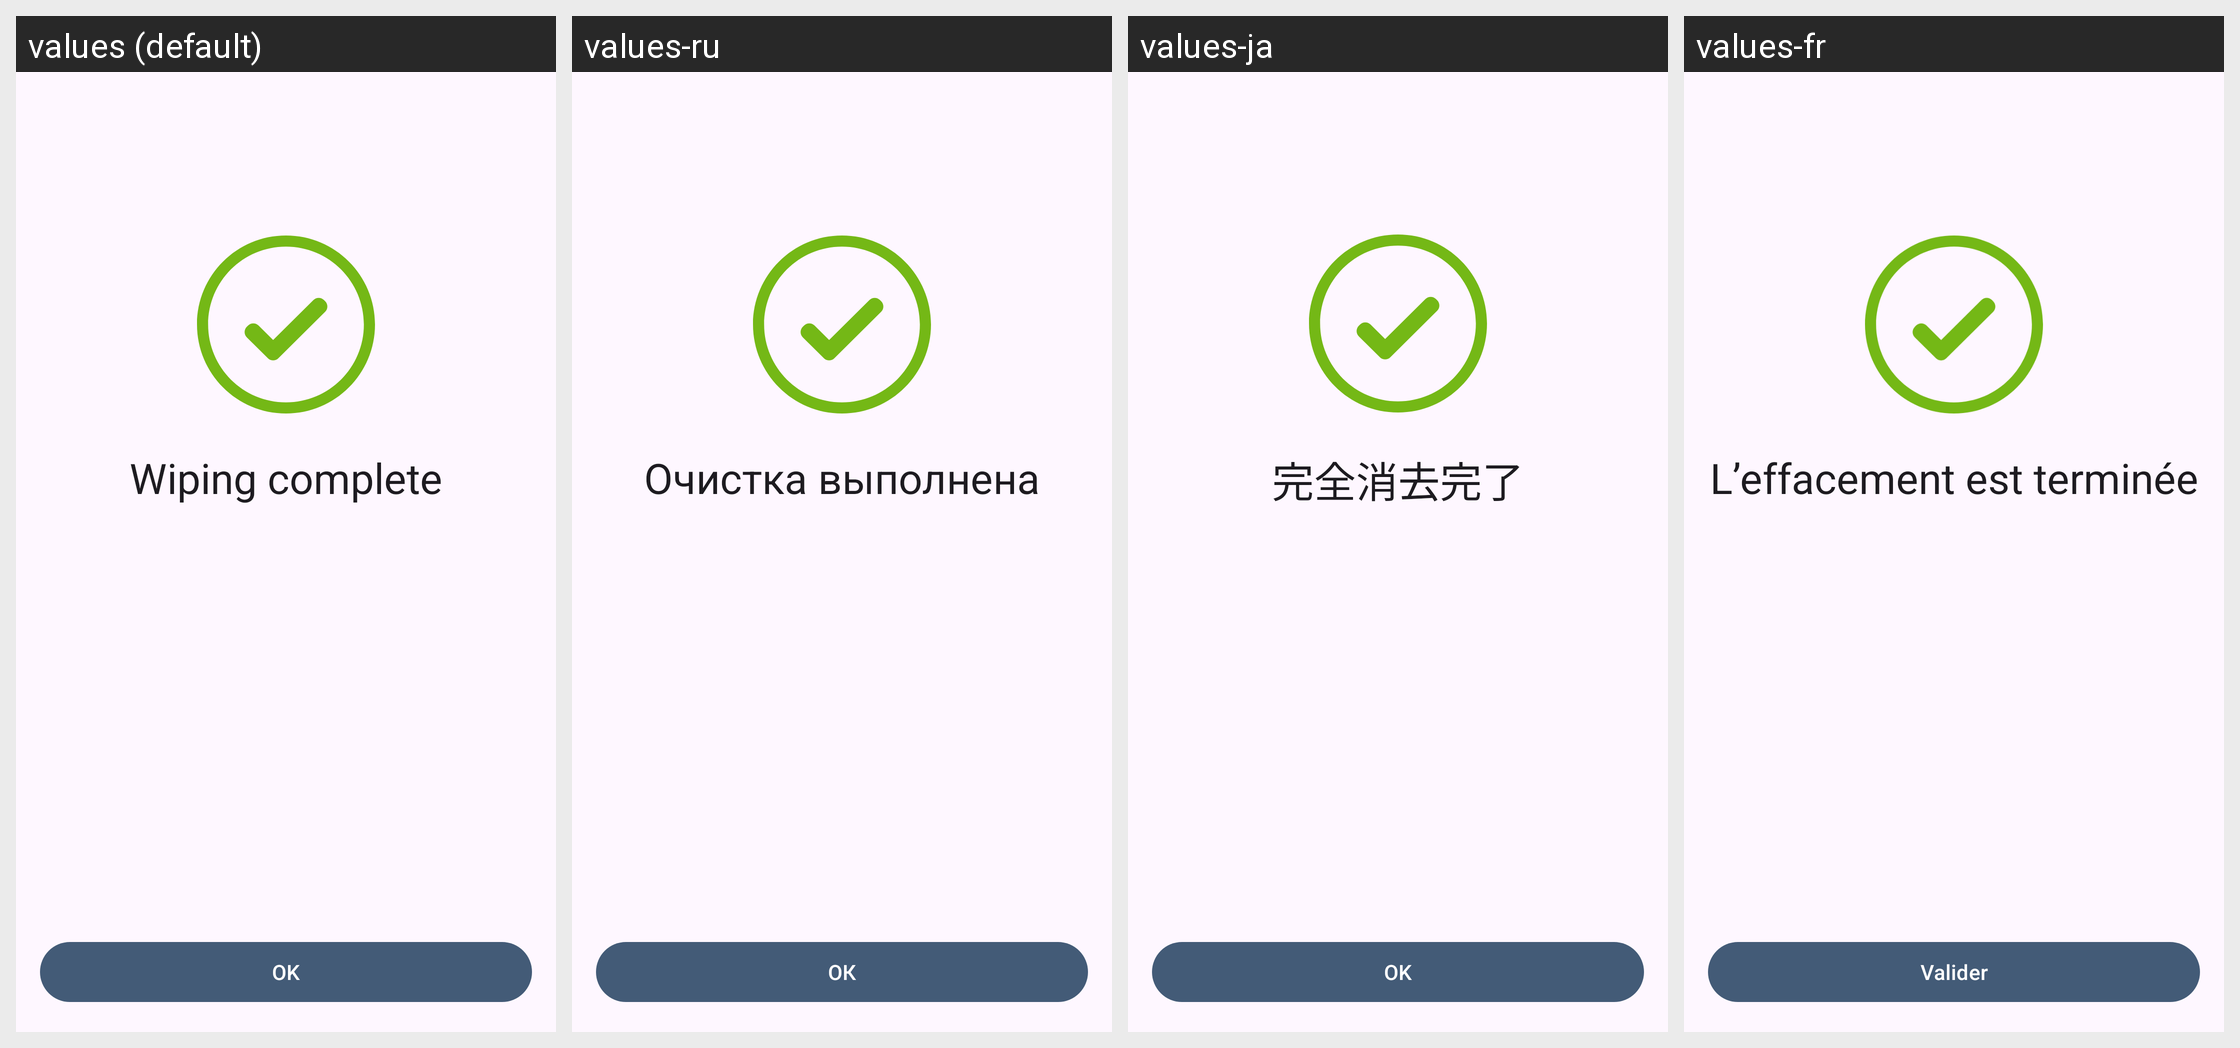

Translations of the strings shown on this Android screen, per locale in the grid:
Android screen res/layout/fragment_wipe_complete.xml rendered under 4 locales, left to right: values (default), values-ru, values-ja, values-fr. Device: Nexus 5 (rendered at 1080×1920; each locale shown at half size, 540×960, under a caption strip naming it); theme Theme.BriarMailbox.NoActionBar.
Other locales in the repository, not shown: values-ar, values-bg, values-bn, values-cs, values-de, values-es-rCU, values-it, values-lt, values-pt-rPT, values-ro, values-sk, values-sq, values-tr, values-zh-rCN, values-zh-rTW.
Strings drawn on this screen, with the default value and each locale's value (text and hints the layout hard-codes, and strings that could not be matched under every locale, appear in the picture but are not listed):

wipe_complete_title
  values: Wiping complete
  values-ru: Очистка выполнена
  values-ja: 完全消去完了
  values-fr: L’effacement est terminée

ok
  values: OK
  values-ru: ОК
  values-ja: OK
  values-fr: Valider
